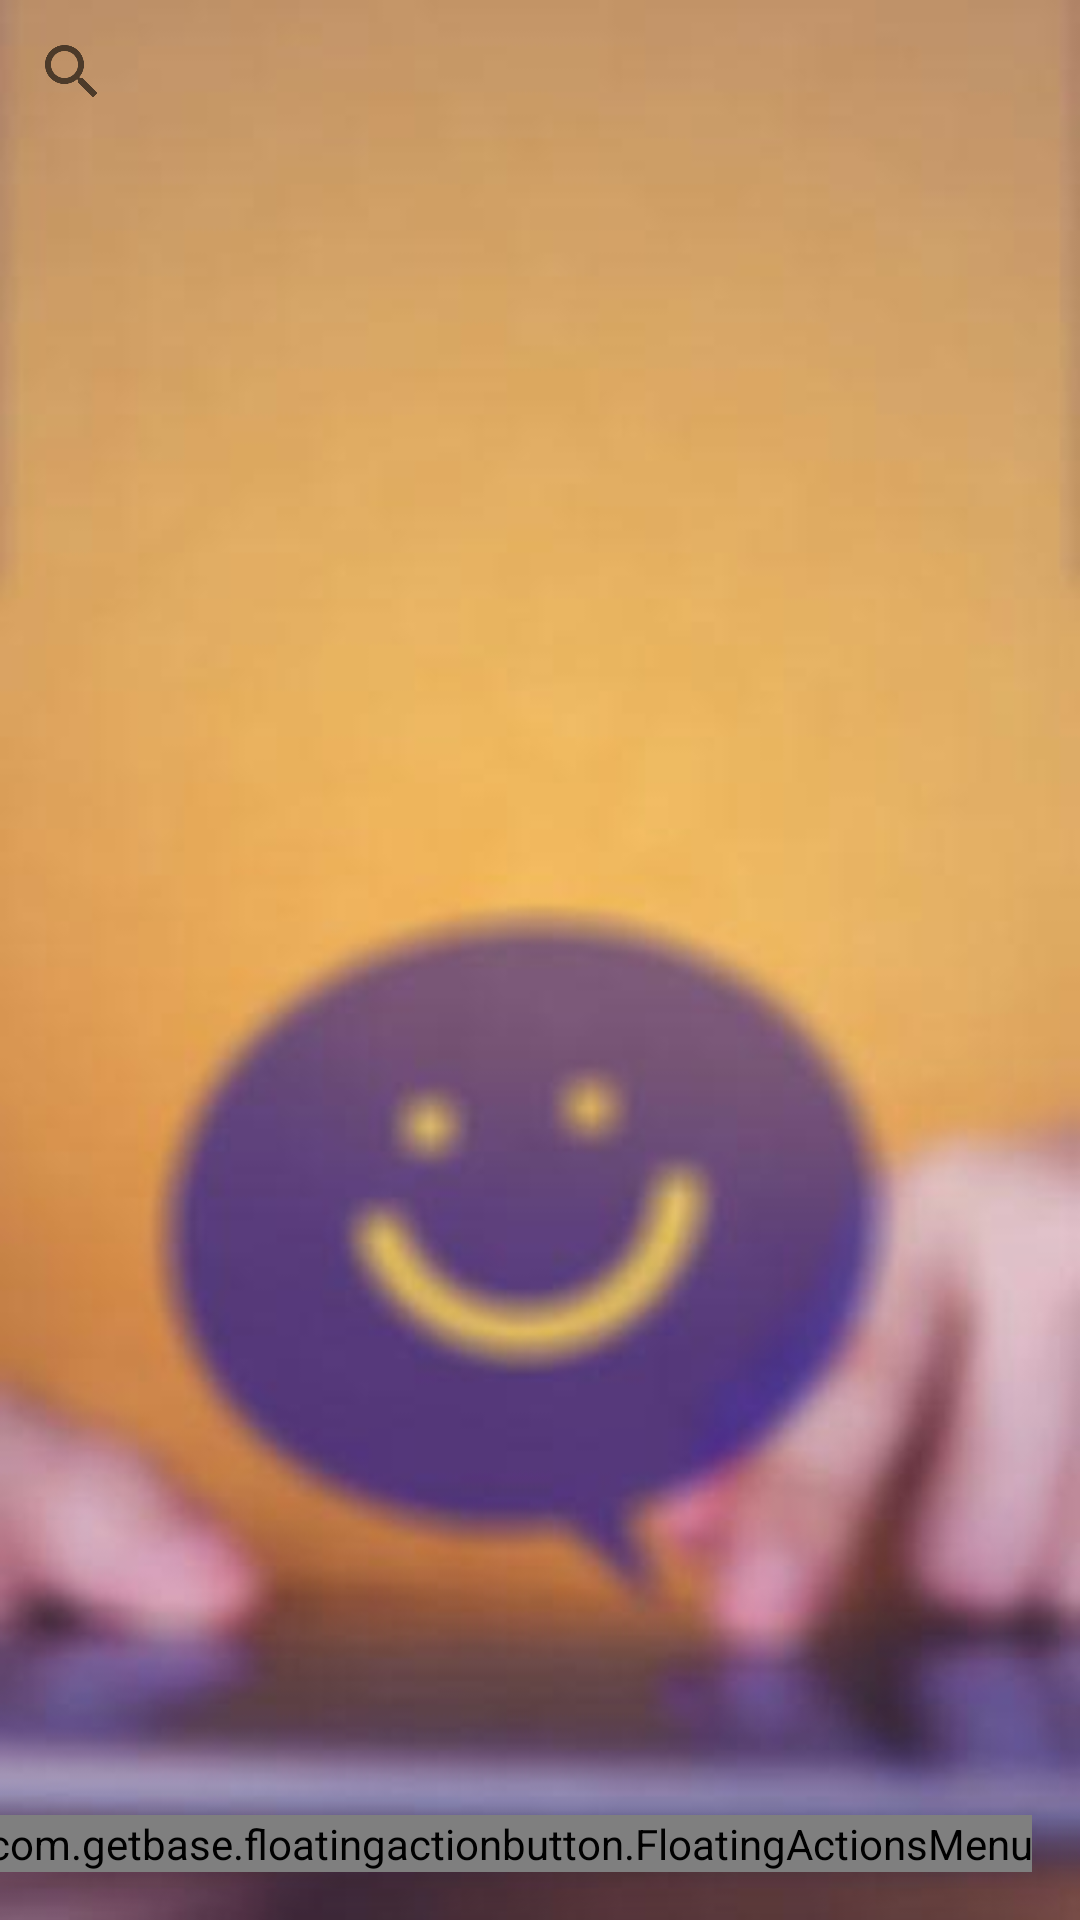

Here is an Android app screen rendered from its layout file. Give the layout XML and the strings, colors and styles it references.
<!-- AndroidManifest.xml: application theme AppTheme -->
<!-- res/layout/fragment_contacts.xml -->
<?xml version="1.0" encoding="utf-8"?>
<androidx.constraintlayout.widget.ConstraintLayout xmlns:android="http://schemas.android.com/apk/res/android"
    xmlns:app="http://schemas.android.com/apk/res-auto"
    xmlns:tools="http://schemas.android.com/tools"
    android:layout_width="match_parent"
    android:layout_height="match_parent"
    android:background="@drawable/backgroung">

    <androidx.recyclerview.widget.RecyclerView
        android:id="@+id/contact_list"
        android:layout_width="0dp"
        android:layout_height="0dp"
        app:layout_constraintBottom_toBottomOf="parent"
        app:layout_constraintEnd_toEndOf="parent"
        app:layout_constraintStart_toStartOf="parent"
        app:layout_constraintTop_toBottomOf="@+id/searchView" />

    <SearchView
        android:id="@+id/searchView"
        android:layout_width="0dp"
        android:outlineAmbientShadowColor="@color/colorPrimary"
        android:outlineSpotShadowColor="@color/background_offwhite"
        android:layout_height="wrap_content"
        app:layout_constraintEnd_toEndOf="parent"
        app:layout_constraintStart_toStartOf="parent"
        app:layout_constraintTop_toTopOf="parent" />

    <com.getbase.floatingactionbutton.FloatingActionsMenu
        android:id="@+id/floatbtn"
        android:layout_width="wrap_content"
        android:layout_height="wrap_content"
        android:layout_gravity="bottom|end"
        android:layout_margin="16dp"
        android:layout_marginEnd="16dp"
        android:layout_marginBottom="16dp"
        android:elevation="20dp"
        android:src="@drawable/send"
        app:layout_constraintBottom_toBottomOf="parent"
        app:layout_constraintEnd_toEndOf="parent" />

</androidx.constraintlayout.widget.ConstraintLayout>
<!-- resources referenced by this layout -->
<resources>
  <color name="background_offwhite">#F6F8F5</color>
  <color name="colorPrimary">#51367e</color>
  <!-- drawable backgroung: jpg bitmap (drawable-hdpi, 4822 bytes) -->
  <!-- drawable send (drawable) -->
  <vector xmlns:android="http://schemas.android.com/apk/res/android"
      android:width="30dp"
      android:height="30dp"
      android:tint="#51367E"
      android:viewportWidth="23.0"
      android:viewportHeight="23.0">
      <path
          android:fillColor="#FF000000"
          android:pathData="M2.01,21L23,12 2.01,3 2,10l15,2 -15,2z" />
  </vector>
  <style name="AppTheme" parent="Theme.AppCompat.Light.DarkActionBar">
          
          <item name="colorPrimary">@color/colorPrimary</item>
          <item name="colorPrimaryDark">@color/colorPrimaryDark</item>
          <item name="colorAccent">@color/colorAccent</item>
      </style>
  <color name="colorPrimaryDark">#51367e</color>
  <color name="colorAccent">#f3cd51</color>
</resources>
